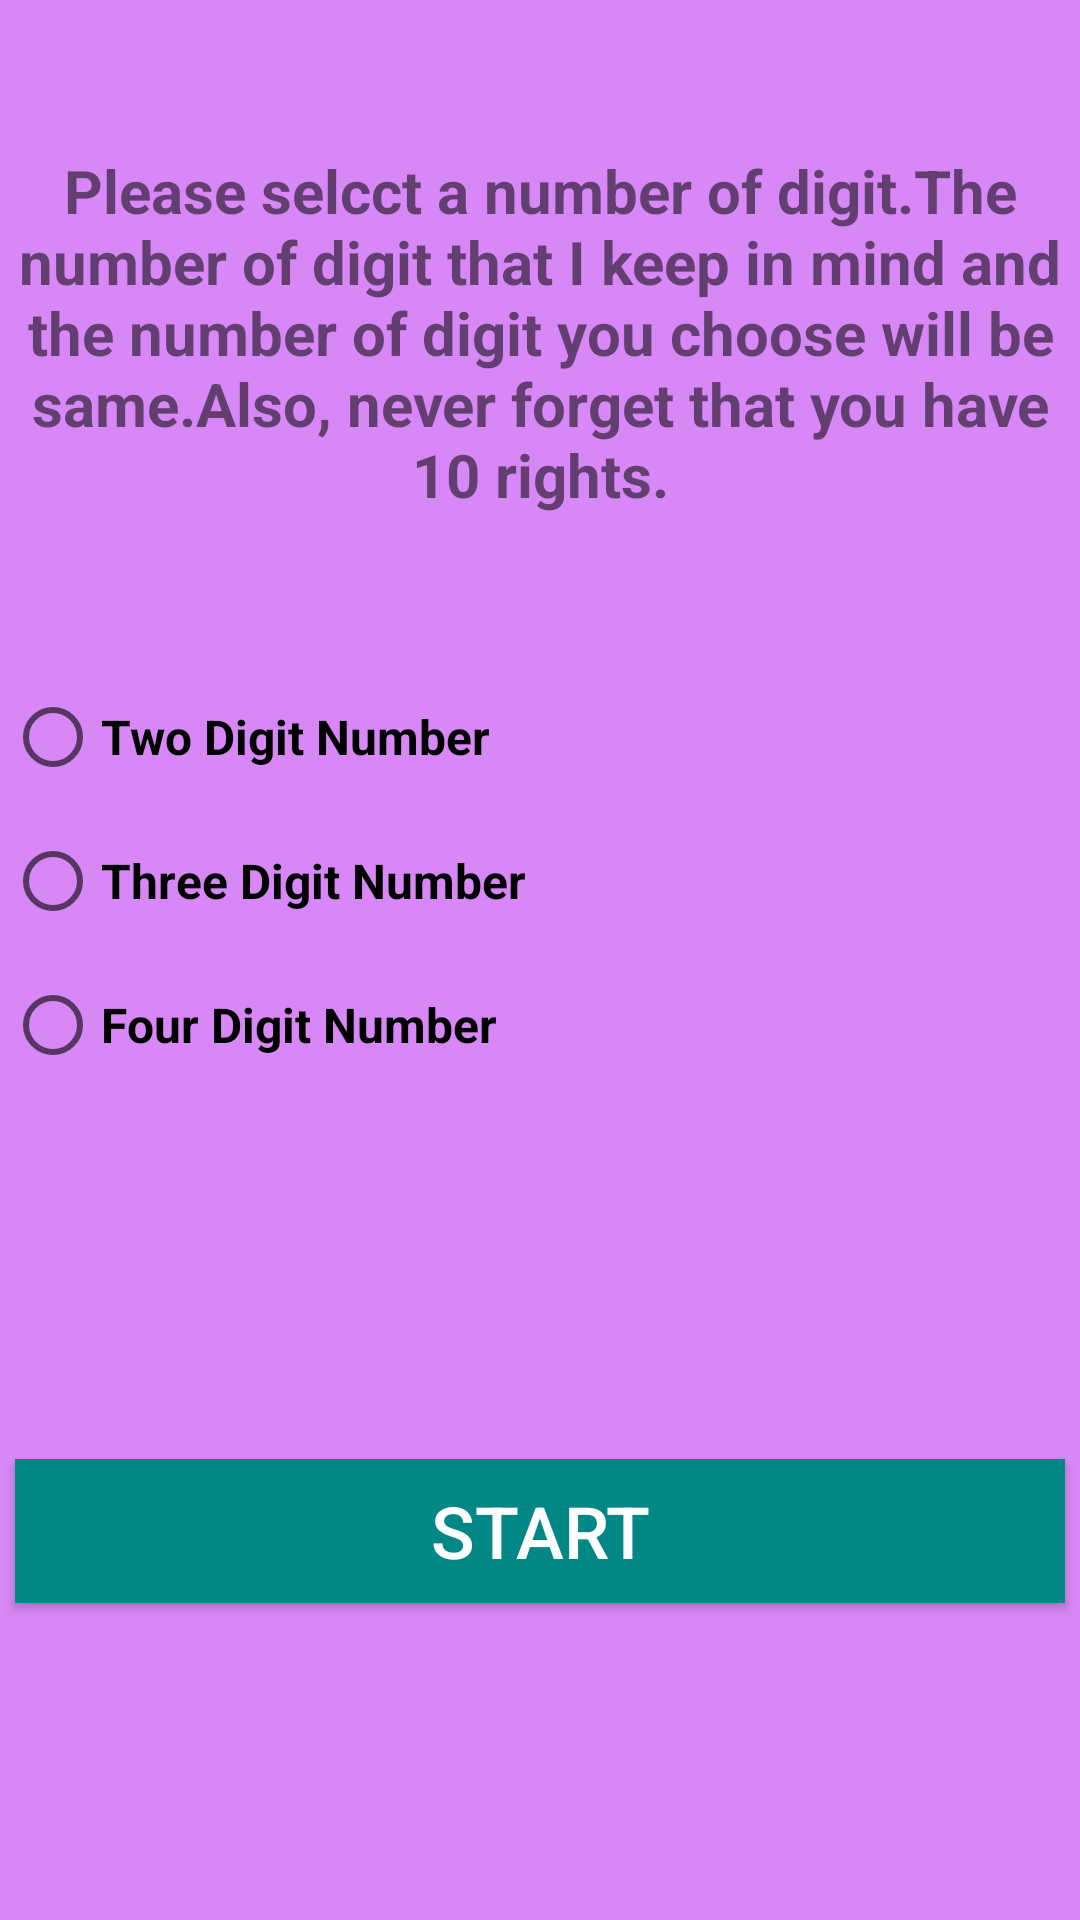

Android layout source for this screen:
<!-- AndroidManifest.xml: application theme Theme.GessTheNumber -->
<!-- res/layout/activity_main.xml -->
<?xml version="1.0" encoding="utf-8"?>
<androidx.constraintlayout.widget.ConstraintLayout xmlns:android="http://schemas.android.com/apk/res/android"
    xmlns:app="http://schemas.android.com/apk/res-auto"
    xmlns:tools="http://schemas.android.com/tools"
    android:layout_width="match_parent"
    android:layout_height="match_parent"
    android:background="#D887F6"
    tools:context=".MainActivity">

    <TextView
        android:id="@+id/textView2"
        android:layout_width="350dp"
        android:layout_height="wrap_content"
        android:layout_marginTop="50dp"
        android:text="@string/info"
        android:textAlignment="center"
        android:textSize="20sp"
        android:textStyle="bold"
        app:layout_constraintEnd_toEndOf="parent"
        app:layout_constraintStart_toStartOf="parent"
        app:layout_constraintTop_toTopOf="parent" />

    <RadioGroup
        android:id="@+id/radioGroup"
        android:layout_width="357dp"
        android:layout_height="149dp"
        android:layout_marginTop="50dp"
        app:layout_constraintEnd_toEndOf="parent"
        app:layout_constraintHorizontal_bias="0.5"
        app:layout_constraintStart_toStartOf="parent"
        app:layout_constraintTop_toBottomOf="@+id/textView2">

        <RadioButton
            android:id="@+id/buttwodidit"
            android:layout_width="350dp"
            android:layout_height="wrap_content"
            android:text="Two Digit Number"
            android:textSize="16sp"
            android:textStyle="bold" />

        <RadioButton
            android:id="@+id/but3digit"
            android:layout_width="350dp"
            android:layout_height="wrap_content"
            android:text="Three Digit Number"
            android:textSize="16sp"
            android:textStyle="bold" />

        <RadioButton
            android:id="@+id/but4digit"
            android:layout_width="350dp"
            android:layout_height="wrap_content"
            android:text="Four Digit Number"
            android:textSize="16sp"
            android:textStyle="bold" />
    </RadioGroup>

    <Button
        android:id="@+id/start"
        android:layout_width="350dp"
        android:layout_height="wrap_content"
        android:layout_marginTop="10dp"
        android:background="@color/design_default_color_error"
        android:backgroundTint="@color/teal_700"
        android:text="START"
        android:textColor="@color/white"
        android:textSize="24sp"
        app:layout_constraintBottom_toBottomOf="parent"
        app:layout_constraintEnd_toEndOf="parent"
        app:layout_constraintHorizontal_bias="0.5"
        app:layout_constraintStart_toStartOf="parent"
        app:layout_constraintTop_toBottomOf="@+id/radioGroup" />

</androidx.constraintlayout.widget.ConstraintLayout>
<!-- resources referenced by this layout -->
<resources>
  <string name="info">
          Please selcct a number of digit.The number of digit that I keep in mind and the number of digit you choose will be same.Also, never forget that you have 10 rights.
      </string>
  <style name="Theme.GessTheNumber" parent="Theme.MaterialComponents.DayNight.DarkActionBar">
          
          <item name="colorPrimary">@color/purple_500</item>
          <item name="colorPrimaryVariant">@color/purple_700</item>
          <item name="colorOnPrimary">@color/white</item>
          
          <item name="colorSecondary">@color/teal_200</item>
          <item name="colorSecondaryVariant">@color/teal_700</item>
          <item name="colorOnSecondary">@color/black</item>
          
          <item name="android:statusBarColor">?attr/colorPrimaryVariant</item>
          
      </style>
  <!-- not gathered from this repository: default colours our renderer supplied (Android Studio template values) -->
  <color name="purple_500">#FF6200EE</color>
  <color name="purple_700">#FF3700B3</color>
  <color name="teal_200">#FF03DAC5</color>
  <color name="teal_700">#FF018786</color>
  <color name="black">#FF000000</color>
  <color name="white">#FFFFFFFF</color>
</resources>
